Run: headless pygame with SDL's dummy video driver; simulated clock (each Clock.tick advances the game by its frame time, no real sleeping); random seed 0; keys injected as events and as key.get_pressed() state; no mouse input.
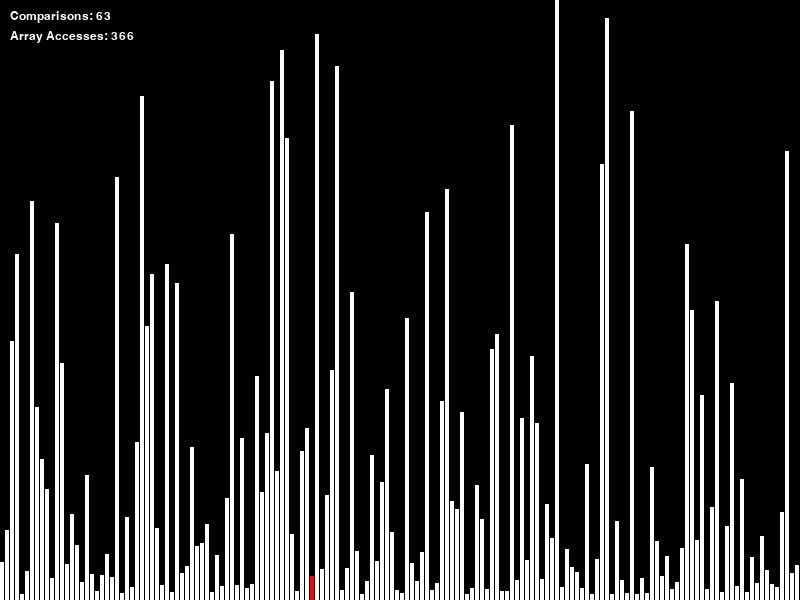
Frame 1 of 4 · flips 1–60 · no input
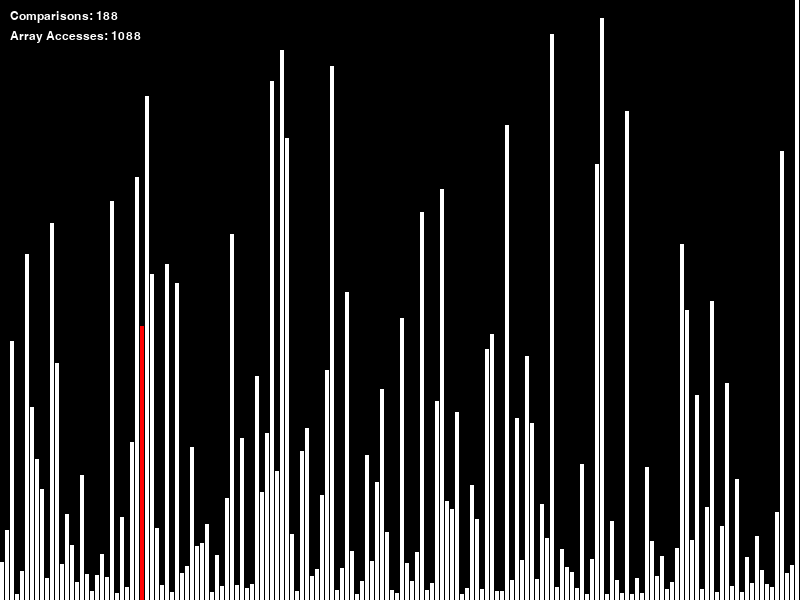
Frame 2 of 4 · flips 61–180 · tapped SPACE, RETURN · held RIGHT (→), D
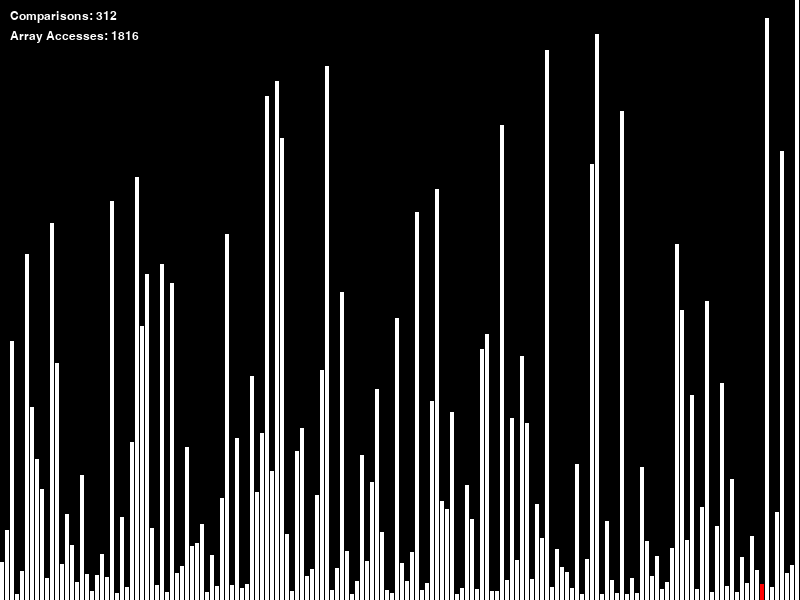
Frame 3 of 4 · flips 181–300 · held DOWN (↓), S
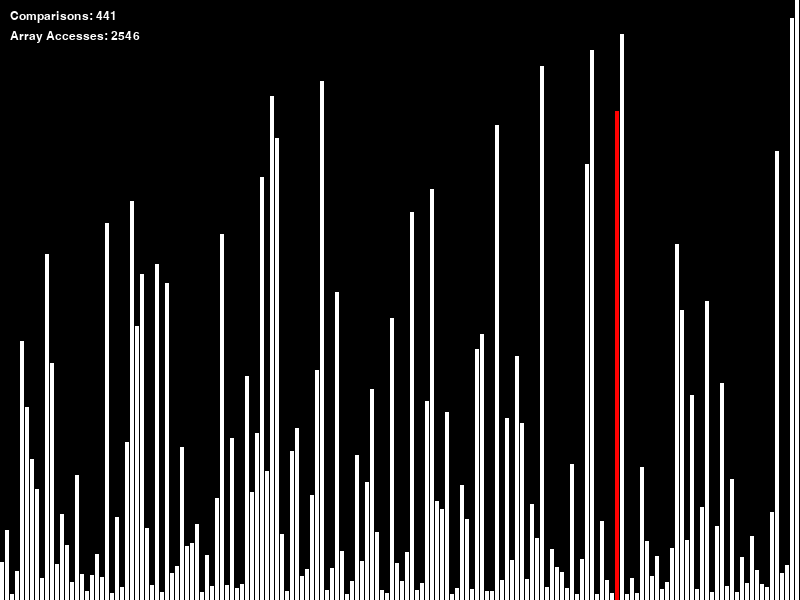
Frame 4 of 4 · flips 301–420 · held LEFT (←), A, UP (↑), W

The pygame program that drew these frames:

import pygame
import random
import math
import time
import os

# Defining colors
WHITE = (255, 255, 255)
BLACK = (0, 0, 0)
RED = (255, 0, 0)
GREEN = (0, 255, 0)

# Setting up display
WIDTH = 800
HEIGHT = 600
BAR_WIDTH = 4  # Bar width for spacing
GAP = 1  # Gap between bars

# Initializing pygame and mixer
pygame.init()
pygame.mixer.init()

def bubble_sort(arr, screen, clock, font):
    n = len(arr)
    comparisons = 0
    accesses = 0
    for i in range(n):
        for j in range(0, n - i - 1):
            comparisons += 1
            accesses += 2
            if arr[j] > arr[j + 1]:
                arr[j], arr[j + 1] = arr[j + 1], arr[j]
                accesses += 4
                update_screen(screen, arr, j, j + 1, comparisons, accesses, font)
                clock.tick(1200)  # The speed of the animation
        
        # Turning the last sorted element green, then back to white
        update_screen(screen, arr, -1, n - i - 1, comparisons, accesses, font, GREEN)
        pygame.time.wait(100)  # Waiting for a short time to show the green bar
        update_screen(screen, arr, -1, n - i - 1, comparisons, accesses, font, WHITE)

    # Final verification pass
    for i in range(n):
        update_screen(screen, arr, -1, i, comparisons, accesses, font, GREEN)
        pygame.time.wait(5)  # Smooth movement of the green bar
        update_screen(screen, arr, -1, i, comparisons, accesses, font, WHITE)

    pygame.quit()
    exit()

def update_screen(screen, arr, idx1, idx2, comparisons, accesses, font, color_override=None):
    screen.fill(BLACK)
    for i in range(len(arr)):
        if color_override is not None and i == idx2:
            color = color_override
        else:
            color = RED if i == idx1 else WHITE
        pygame.draw.rect(screen, color, (i * (BAR_WIDTH + GAP), HEIGHT - arr[i], BAR_WIDTH, arr[i]))

    # Rendering statistics text
    comparisons_text = font.render(f"Comparisons: {comparisons}", True, WHITE)
    accesses_text = font.render(f"Array Accesses: {accesses}", True, WHITE)

    # Drawing statistics text
    screen.blit(comparisons_text, (10, 10))
    screen.blit(accesses_text, (10, 30))

    pygame.display.flip()

def create_geometric_array(n, min_height, max_height):
    ratio = (min_height / max_height) ** (1 / (n - 1))
    arr = [int(max_height * (ratio ** i)) for i in range(n)]
    return arr

def main():
    screen = pygame.display.set_mode((WIDTH, HEIGHT))
    pygame.display.set_caption("BUBBLE SORT - SOHEIL")
    clock = pygame.time.Clock()

    n = WIDTH // (BAR_WIDTH + GAP)  # Adjust number of bars to account for gap
    max_height = HEIGHT
    min_height = max_height * 0.01  # The smallest bar is 1% the height of the tallest bar

    arr = create_geometric_array(n, min_height, max_height)
    random.shuffle(arr)  # Shuffling the array to create an unsorted state

    # Setting up font for displaying statistics
    font = pygame.font.SysFont('Arial', 18)

    running = True
    sorting = False

    while running:
        for event in pygame.event.get():
            if event.type == pygame.QUIT:
                running = False

        if not sorting:
            sorting = True
            bubble_sort(arr, screen, clock, font)
            sorting = False

        update_screen(screen, arr, -1, -1, 0, 0, font)

    pygame.quit()

if __name__ == "__main__":
    main()
